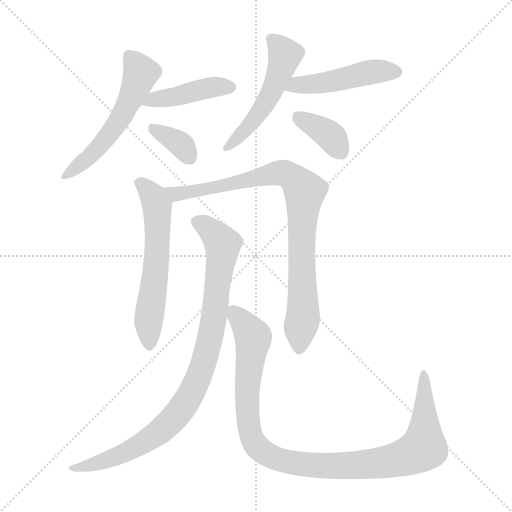
t = 0.00 s
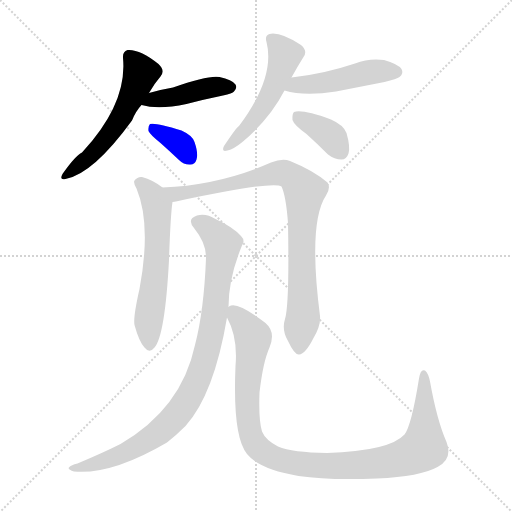
t = 1.50 s
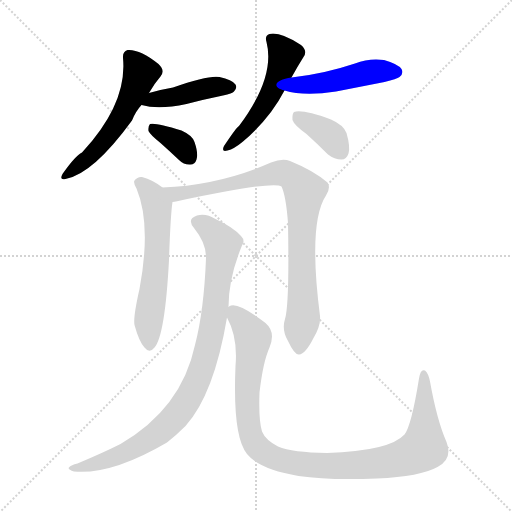
t = 3.00 s
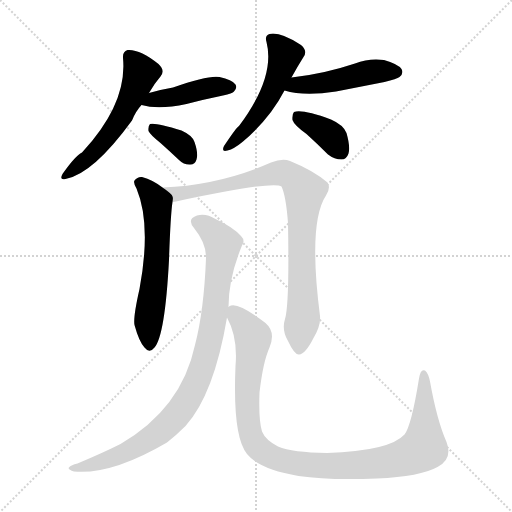
t = 4.49 s
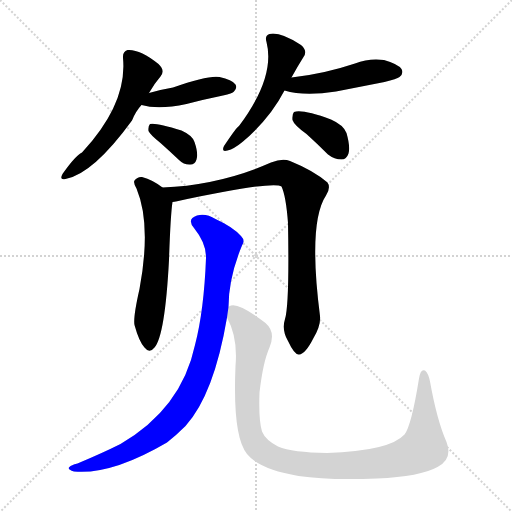
t = 5.99 s
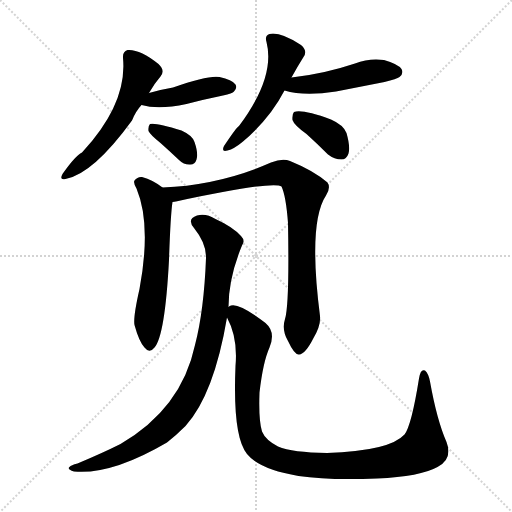
t = 7.49 s

The animated SVG that drew these frames (rendered in a browser with its animation timeline set to each time). Animation: 10 CSS @keyframes rules; one cycle of 7.49 s.

<svg version="1.1" viewBox="0 0 1024 1024" xmlns="http://www.w3.org/2000/svg">
  <g stroke="lightgray" stroke-dasharray="1,1" stroke-width="1" transform="scale(4, 4)">
    <line x1="0" y1="0" x2="256" y2="256"></line>
    <line x1="256" y1="0" x2="0" y2="256"></line>
    <line x1="128" y1="0" x2="128" y2="256"></line>
    <line x1="0" y1="128" x2="256" y2="128"></line>
  </g>
<g transform="scale(1, -1) translate(0, -900)">
   <style type="text/css">
    @keyframes keyframes0 {
      from {
       stroke: blue;
       stroke-dashoffset: 552;
       stroke-width: 128;
       }
       64% {
       animation-timing-function: step-end;
       stroke: blue;
       stroke-dashoffset: 0;
       stroke-width: 128;
       }
       to {
       stroke: black;
       stroke-width: 1024;
       }
       }
       #make-me-a-hanzi-animation-0 {
         animation: keyframes0 0.699219s both;
         animation-delay: 0.000000s;
         animation-timing-function: linear;
       }
    @keyframes keyframes1 {
      from {
       stroke: blue;
       stroke-dashoffset: 430;
       stroke-width: 128;
       }
       58% {
       animation-timing-function: step-end;
       stroke: blue;
       stroke-dashoffset: 0;
       stroke-width: 128;
       }
       to {
       stroke: black;
       stroke-width: 1024;
       }
       }
       #make-me-a-hanzi-animation-1 {
         animation: keyframes1 0.599935s both;
         animation-delay: 0.699219s;
         animation-timing-function: linear;
       }
    @keyframes keyframes2 {
      from {
       stroke: blue;
       stroke-dashoffset: 350;
       stroke-width: 128;
       }
       53% {
       animation-timing-function: step-end;
       stroke: blue;
       stroke-dashoffset: 0;
       stroke-width: 128;
       }
       to {
       stroke: black;
       stroke-width: 1024;
       }
       }
       #make-me-a-hanzi-animation-2 {
         animation: keyframes2 0.534831s both;
         animation-delay: 1.299154s;
         animation-timing-function: linear;
       }
    @keyframes keyframes3 {
      from {
       stroke: blue;
       stroke-dashoffset: 516;
       stroke-width: 128;
       }
       63% {
       animation-timing-function: step-end;
       stroke: blue;
       stroke-dashoffset: 0;
       stroke-width: 128;
       }
       to {
       stroke: black;
       stroke-width: 1024;
       }
       }
       #make-me-a-hanzi-animation-3 {
         animation: keyframes3 0.669922s both;
         animation-delay: 1.833984s;
         animation-timing-function: linear;
       }
    @keyframes keyframes4 {
      from {
       stroke: blue;
       stroke-dashoffset: 478;
       stroke-width: 128;
       }
       61% {
       animation-timing-function: step-end;
       stroke: blue;
       stroke-dashoffset: 0;
       stroke-width: 128;
       }
       to {
       stroke: black;
       stroke-width: 1024;
       }
       }
       #make-me-a-hanzi-animation-4 {
         animation: keyframes4 0.638997s both;
         animation-delay: 2.503906s;
         animation-timing-function: linear;
       }
    @keyframes keyframes5 {
      from {
       stroke: blue;
       stroke-dashoffset: 375;
       stroke-width: 128;
       }
       55% {
       animation-timing-function: step-end;
       stroke: blue;
       stroke-dashoffset: 0;
       stroke-width: 128;
       }
       to {
       stroke: black;
       stroke-width: 1024;
       }
       }
       #make-me-a-hanzi-animation-5 {
         animation: keyframes5 0.555176s both;
         animation-delay: 3.142904s;
         animation-timing-function: linear;
       }
    @keyframes keyframes6 {
      from {
       stroke: blue;
       stroke-dashoffset: 596;
       stroke-width: 128;
       }
       66% {
       animation-timing-function: step-end;
       stroke: blue;
       stroke-dashoffset: 0;
       stroke-width: 128;
       }
       to {
       stroke: black;
       stroke-width: 1024;
       }
       }
       #make-me-a-hanzi-animation-6 {
         animation: keyframes6 0.735026s both;
         animation-delay: 3.698079s;
         animation-timing-function: linear;
       }
    @keyframes keyframes7 {
      from {
       stroke: blue;
       stroke-dashoffset: 871;
       stroke-width: 128;
       }
       74% {
       animation-timing-function: step-end;
       stroke: blue;
       stroke-dashoffset: 0;
       stroke-width: 128;
       }
       to {
       stroke: black;
       stroke-width: 1024;
       }
       }
       #make-me-a-hanzi-animation-7 {
         animation: keyframes7 0.958822s both;
         animation-delay: 4.433105s;
         animation-timing-function: linear;
       }
    @keyframes keyframes8 {
      from {
       stroke: blue;
       stroke-dashoffset: 921;
       stroke-width: 128;
       }
       75% {
       animation-timing-function: step-end;
       stroke: blue;
       stroke-dashoffset: 0;
       stroke-width: 128;
       }
       to {
       stroke: black;
       stroke-width: 1024;
       }
       }
       #make-me-a-hanzi-animation-8 {
         animation: keyframes8 0.999512s both;
         animation-delay: 5.391927s;
         animation-timing-function: linear;
       }
    @keyframes keyframes9 {
      from {
       stroke: blue;
       stroke-dashoffset: 1042;
       stroke-width: 128;
       }
       77% {
       animation-timing-function: step-end;
       stroke: blue;
       stroke-dashoffset: 0;
       stroke-width: 128;
       }
       to {
       stroke: black;
       stroke-width: 1024;
       }
       }
       #make-me-a-hanzi-animation-9 {
         animation: keyframes9 1.097982s both;
         animation-delay: 6.391439s;
         animation-timing-function: linear;
       }
</style>
<path d="M 298.0 714.0 Q 308.0 732.0 321.0 747.0 Q 331.0 759.0 317.0 772.0 Q 280.0 802.0 255.0 800.0 Q 245.0 797.0 246.0 784.0 Q 255.0 693.0 164.0 595.0 Q 151.0 589.0 125.0 552.0 Q 118.0 539.0 131.0 542.0 Q 186.0 552.0 264.0 659.0 Q 271.0 677.0 283.0 690.0 L 298.0 714.0 Z" fill="lightgray"></path> 
<path d="M 283.0 690.0 Q 317.0 680.0 373.0 692.0 Q 407.0 701.0 446.0 709.0 Q 465.0 713.0 468.0 717.0 Q 475.0 724.0 471.0 731.0 Q 464.0 741.0 439.0 746.0 Q 417.0 750.0 346.0 725.0 Q 322.0 721.0 298.0 714.0 C 269.0 706.0 254.0 698.0 283.0 690.0 Z" fill="lightgray"></path> 
<path d="M 321.0 614.0 Q 339.0 598.0 358.0 580.0 Q 368.0 570.0 381.0 571.0 Q 390.0 571.0 393.0 581.0 Q 397.0 593.0 389.0 616.0 Q 385.0 629.0 363.0 639.0 Q 312.0 655.0 300.0 652.0 Q 296.0 648.0 297.0 638.0 Q 300.0 631.0 321.0 614.0 Z" fill="lightgray"></path> 
<path d="M 583.0 745.0 Q 595.0 767.0 607.0 786.0 Q 616.0 798.0 602.0 810.0 Q 560.0 837.0 539.0 832.0 Q 529.0 829.0 533.0 816.0 Q 551.0 746.0 478.0 648.0 Q 474.0 647.0 448.0 608.0 Q 442.0 595.0 455.0 599.0 Q 468.0 602.0 486.0 617.0 Q 540.0 663.0 569.0 719.0 L 583.0 745.0 Z" fill="lightgray"></path> 
<path d="M 569.0 719.0 Q 608.0 707.0 672.0 717.0 Q 718.0 726.0 769.0 736.0 Q 794.0 742.0 799.0 746.0 Q 808.0 753.0 803.0 762.0 Q 796.0 772.0 768.0 780.0 Q 738.0 784.0 710.0 773.0 Q 680.0 763.0 649.0 756.0 Q 618.0 749.0 583.0 745.0 C 553.0 741.0 540.0 727.0 569.0 719.0 Z" fill="lightgray"></path> 
<path d="M 613.0 632.0 Q 634.0 613.0 656.0 591.0 Q 669.0 581.0 683.0 581.0 Q 693.0 581.0 697.0 593.0 Q 701.0 606.0 693.0 634.0 Q 687.0 650.0 662.0 661.0 Q 605.0 682.0 588.0 676.0 Q 584.0 672.0 585.0 660.0 Q 588.0 650.0 613.0 632.0 Z" fill="lightgray"></path> 
<path d="M 325.0 525.0 Q 306.0 540.0 284.0 546.0 Q 275.0 547.0 269.0 539.0 Q 266.0 535.0 273.0 523.0 Q 303.0 451.0 279.0 322.0 Q 266.0 265.0 269.0 250.0 Q 278.0 217.0 289.0 205.0 Q 299.0 192.0 309.0 205.0 Q 330.0 229.0 338.0 380.0 Q 341.0 470.0 345.0 496.0 C 347.0 509.0 347.0 509.0 325.0 525.0 Z" fill="lightgray"></path> 
<path d="M 570.0 262.0 Q 563.0 240.0 576.0 218.0 Q 589.0 190.0 598.0 191.0 Q 611.0 192.0 627.0 224.0 Q 642.0 249.0 640.0 268.0 Q 616.0 455.0 652.0 509.0 Q 662.0 525.0 655.0 535.0 Q 627.0 559.0 580.0 578.0 Q 565.0 584.0 542.0 575.0 Q 440.0 530.0 325.0 525.0 C 295.0 523.0 316.0 490.0 345.0 496.0 Q 349.0 497.0 352.0 497.0 Q 547.0 539.0 563.0 527.0 Q 572.0 508.0 576.0 454.0 Q 579.0 292.0 570.0 262.0 Z" fill="lightgray"></path> 
<path d="M 457.0 286.0 Q 457.0 344.0 484.0 409.0 Q 491.0 419.0 482.0 428.0 Q 466.0 446.0 431.0 462.0 Q 412.0 474.0 394.0 469.0 Q 373.0 462.0 388.0 444.0 Q 413.0 413.0 412.0 384.0 Q 408.0 279.0 390.0 210.0 Q 363.0 83.0 241.0 12.0 Q 205.0 -6.0 155.0 -27.0 Q 142.0 -30.0 139.0 -34.0 Q 133.0 -38.0 148.0 -43.0 Q 223.0 -50.0 334.0 15.0 Q 353.0 30.0 371.0 48.0 Q 428.0 111.0 454.0 265.0 L 457.0 286.0 Z" fill="lightgray"></path> 
<path d="M 893.0 16.0 Q 874.0 59.0 860.0 137.0 Q 857.0 153.0 850.0 159.0 Q 841.0 163.0 838.0 143.0 Q 823.0 49.0 809.0 31.0 Q 779.0 -2.0 654.0 -6.0 Q 585.0 -5.0 556.0 7.0 Q 531.0 20.0 524.0 37.0 Q 517.0 59.0 519.0 115.0 Q 526.0 176.0 539.0 205.0 Q 552.0 236.0 531.0 254.0 Q 479.0 294.0 462.0 289.0 Q 458.0 288.0 457.0 286.0 C 445.0 286.0 445.0 286.0 454.0 265.0 Q 476.0 225.0 471.0 168.0 Q 465.0 27.0 494.0 -8.0 Q 519.0 -39.0 597.0 -52.0 Q 658.0 -61.0 754.0 -57.0 Q 841.0 -53.0 875.0 -34.0 Q 906.0 -18.0 893.0 16.0 Z" fill="lightgray"></path> 
      <clipPath id="make-me-a-hanzi-clip-0">
      <path d="M 298.0 714.0 Q 308.0 732.0 321.0 747.0 Q 331.0 759.0 317.0 772.0 Q 280.0 802.0 255.0 800.0 Q 245.0 797.0 246.0 784.0 Q 255.0 693.0 164.0 595.0 Q 151.0 589.0 125.0 552.0 Q 118.0 539.0 131.0 542.0 Q 186.0 552.0 264.0 659.0 Q 271.0 677.0 283.0 690.0 L 298.0 714.0 Z" fill="lightgray"></path>
      </clipPath>
      <path clip-path="url(#make-me-a-hanzi-clip-0)" d="M 259.0 787.0 L 281.0 751.0 L 247.0 674.0 L 219.0 630.0 L 176.0 584.0 L 134.0 550.0 " fill="none" id="make-me-a-hanzi-animation-0" stroke-dasharray="424 848" stroke-linecap="round"></path>

      <clipPath id="make-me-a-hanzi-clip-1">
      <path d="M 283.0 690.0 Q 317.0 680.0 373.0 692.0 Q 407.0 701.0 446.0 709.0 Q 465.0 713.0 468.0 717.0 Q 475.0 724.0 471.0 731.0 Q 464.0 741.0 439.0 746.0 Q 417.0 750.0 346.0 725.0 Q 322.0 721.0 298.0 714.0 C 269.0 706.0 254.0 698.0 283.0 690.0 Z" fill="lightgray"></path>
      </clipPath>
      <path clip-path="url(#make-me-a-hanzi-clip-1)" d="M 290.0 694.0 L 426.0 726.0 L 460.0 726.0 " fill="none" id="make-me-a-hanzi-animation-1" stroke-dasharray="302 604" stroke-linecap="round"></path>

      <clipPath id="make-me-a-hanzi-clip-2">
      <path d="M 321.0 614.0 Q 339.0 598.0 358.0 580.0 Q 368.0 570.0 381.0 571.0 Q 390.0 571.0 393.0 581.0 Q 397.0 593.0 389.0 616.0 Q 385.0 629.0 363.0 639.0 Q 312.0 655.0 300.0 652.0 Q 296.0 648.0 297.0 638.0 Q 300.0 631.0 321.0 614.0 Z" fill="lightgray"></path>
      </clipPath>
      <path clip-path="url(#make-me-a-hanzi-clip-2)" d="M 304.0 644.0 L 358.0 614.0 L 377.0 588.0 " fill="none" id="make-me-a-hanzi-animation-2" stroke-dasharray="222 444" stroke-linecap="round"></path>

      <clipPath id="make-me-a-hanzi-clip-3">
      <path d="M 583.0 745.0 Q 595.0 767.0 607.0 786.0 Q 616.0 798.0 602.0 810.0 Q 560.0 837.0 539.0 832.0 Q 529.0 829.0 533.0 816.0 Q 551.0 746.0 478.0 648.0 Q 474.0 647.0 448.0 608.0 Q 442.0 595.0 455.0 599.0 Q 468.0 602.0 486.0 617.0 Q 540.0 663.0 569.0 719.0 L 583.0 745.0 Z" fill="lightgray"></path>
      </clipPath>
      <path clip-path="url(#make-me-a-hanzi-clip-3)" d="M 542.0 822.0 L 570.0 790.0 L 558.0 750.0 L 528.0 688.0 L 457.0 608.0 " fill="none" id="make-me-a-hanzi-animation-3" stroke-dasharray="388 776" stroke-linecap="round"></path>

      <clipPath id="make-me-a-hanzi-clip-4">
      <path d="M 569.0 719.0 Q 608.0 707.0 672.0 717.0 Q 718.0 726.0 769.0 736.0 Q 794.0 742.0 799.0 746.0 Q 808.0 753.0 803.0 762.0 Q 796.0 772.0 768.0 780.0 Q 738.0 784.0 710.0 773.0 Q 680.0 763.0 649.0 756.0 Q 618.0 749.0 583.0 745.0 C 553.0 741.0 540.0 727.0 569.0 719.0 Z" fill="lightgray"></path>
      </clipPath>
      <path clip-path="url(#make-me-a-hanzi-clip-4)" d="M 576.0 723.0 L 593.0 731.0 L 644.0 733.0 L 747.0 757.0 L 793.0 756.0 " fill="none" id="make-me-a-hanzi-animation-4" stroke-dasharray="350 700" stroke-linecap="round"></path>

      <clipPath id="make-me-a-hanzi-clip-5">
      <path d="M 613.0 632.0 Q 634.0 613.0 656.0 591.0 Q 669.0 581.0 683.0 581.0 Q 693.0 581.0 697.0 593.0 Q 701.0 606.0 693.0 634.0 Q 687.0 650.0 662.0 661.0 Q 605.0 682.0 588.0 676.0 Q 584.0 672.0 585.0 660.0 Q 588.0 650.0 613.0 632.0 Z" fill="lightgray"></path>
      </clipPath>
      <path clip-path="url(#make-me-a-hanzi-clip-5)" d="M 593.0 670.0 L 656.0 632.0 L 683.0 596.0 " fill="none" id="make-me-a-hanzi-animation-5" stroke-dasharray="247 494" stroke-linecap="round"></path>

      <clipPath id="make-me-a-hanzi-clip-6">
      <path d="M 325.0 525.0 Q 306.0 540.0 284.0 546.0 Q 275.0 547.0 269.0 539.0 Q 266.0 535.0 273.0 523.0 Q 303.0 451.0 279.0 322.0 Q 266.0 265.0 269.0 250.0 Q 278.0 217.0 289.0 205.0 Q 299.0 192.0 309.0 205.0 Q 330.0 229.0 338.0 380.0 Q 341.0 470.0 345.0 496.0 C 347.0 509.0 347.0 509.0 325.0 525.0 Z" fill="lightgray"></path>
      </clipPath>
      <path clip-path="url(#make-me-a-hanzi-clip-6)" d="M 278.0 535.0 L 305.0 509.0 L 315.0 475.0 L 312.0 366.0 L 297.0 261.0 L 299.0 209.0 " fill="none" id="make-me-a-hanzi-animation-6" stroke-dasharray="468 936" stroke-linecap="round"></path>

      <clipPath id="make-me-a-hanzi-clip-7">
      <path d="M 570.0 262.0 Q 563.0 240.0 576.0 218.0 Q 589.0 190.0 598.0 191.0 Q 611.0 192.0 627.0 224.0 Q 642.0 249.0 640.0 268.0 Q 616.0 455.0 652.0 509.0 Q 662.0 525.0 655.0 535.0 Q 627.0 559.0 580.0 578.0 Q 565.0 584.0 542.0 575.0 Q 440.0 530.0 325.0 525.0 C 295.0 523.0 316.0 490.0 345.0 496.0 Q 349.0 497.0 352.0 497.0 Q 547.0 539.0 563.0 527.0 Q 572.0 508.0 576.0 454.0 Q 579.0 292.0 570.0 262.0 Z" fill="lightgray"></path>
      </clipPath>
      <path clip-path="url(#make-me-a-hanzi-clip-7)" d="M 333.0 524.0 L 342.0 515.0 L 363.0 511.0 L 556.0 554.0 L 577.0 551.0 L 590.0 542.0 L 609.0 514.0 L 603.0 442.0 L 607.0 275.0 L 599.0 202.0 " fill="none" id="make-me-a-hanzi-animation-7" stroke-dasharray="743 1486" stroke-linecap="round"></path>

      <clipPath id="make-me-a-hanzi-clip-8">
      <path d="M 457.0 286.0 Q 457.0 344.0 484.0 409.0 Q 491.0 419.0 482.0 428.0 Q 466.0 446.0 431.0 462.0 Q 412.0 474.0 394.0 469.0 Q 373.0 462.0 388.0 444.0 Q 413.0 413.0 412.0 384.0 Q 408.0 279.0 390.0 210.0 Q 363.0 83.0 241.0 12.0 Q 205.0 -6.0 155.0 -27.0 Q 142.0 -30.0 139.0 -34.0 Q 133.0 -38.0 148.0 -43.0 Q 223.0 -50.0 334.0 15.0 Q 353.0 30.0 371.0 48.0 Q 428.0 111.0 454.0 265.0 L 457.0 286.0 Z" fill="lightgray"></path>
      </clipPath>
      <path clip-path="url(#make-me-a-hanzi-clip-8)" d="M 395.0 456.0 L 427.0 434.0 L 445.0 410.0 L 420.0 222.0 L 402.0 157.0 L 379.0 107.0 L 354.0 70.0 L 298.0 21.0 L 214.0 -20.0 L 145.0 -37.0 " fill="none" id="make-me-a-hanzi-animation-8" stroke-dasharray="793 1586" stroke-linecap="round"></path>

      <clipPath id="make-me-a-hanzi-clip-9">
      <path d="M 893.0 16.0 Q 874.0 59.0 860.0 137.0 Q 857.0 153.0 850.0 159.0 Q 841.0 163.0 838.0 143.0 Q 823.0 49.0 809.0 31.0 Q 779.0 -2.0 654.0 -6.0 Q 585.0 -5.0 556.0 7.0 Q 531.0 20.0 524.0 37.0 Q 517.0 59.0 519.0 115.0 Q 526.0 176.0 539.0 205.0 Q 552.0 236.0 531.0 254.0 Q 479.0 294.0 462.0 289.0 Q 458.0 288.0 457.0 286.0 C 445.0 286.0 445.0 286.0 454.0 265.0 Q 476.0 225.0 471.0 168.0 Q 465.0 27.0 494.0 -8.0 Q 519.0 -39.0 597.0 -52.0 Q 658.0 -61.0 754.0 -57.0 Q 841.0 -53.0 875.0 -34.0 Q 906.0 -18.0 893.0 16.0 Z" fill="lightgray"></path>
      </clipPath>
      <path clip-path="url(#make-me-a-hanzi-clip-9)" d="M 464.0 280.0 L 506.0 223.0 L 494.0 114.0 L 502.0 28.0 L 516.0 5.0 L 547.0 -16.0 L 619.0 -30.0 L 708.0 -31.0 L 782.0 -23.0 L 837.0 -3.0 L 848.0 5.0 L 848.0 151.0 " fill="none" id="make-me-a-hanzi-animation-9" stroke-dasharray="914 1828" stroke-linecap="round"></path>

</g>
</svg>
